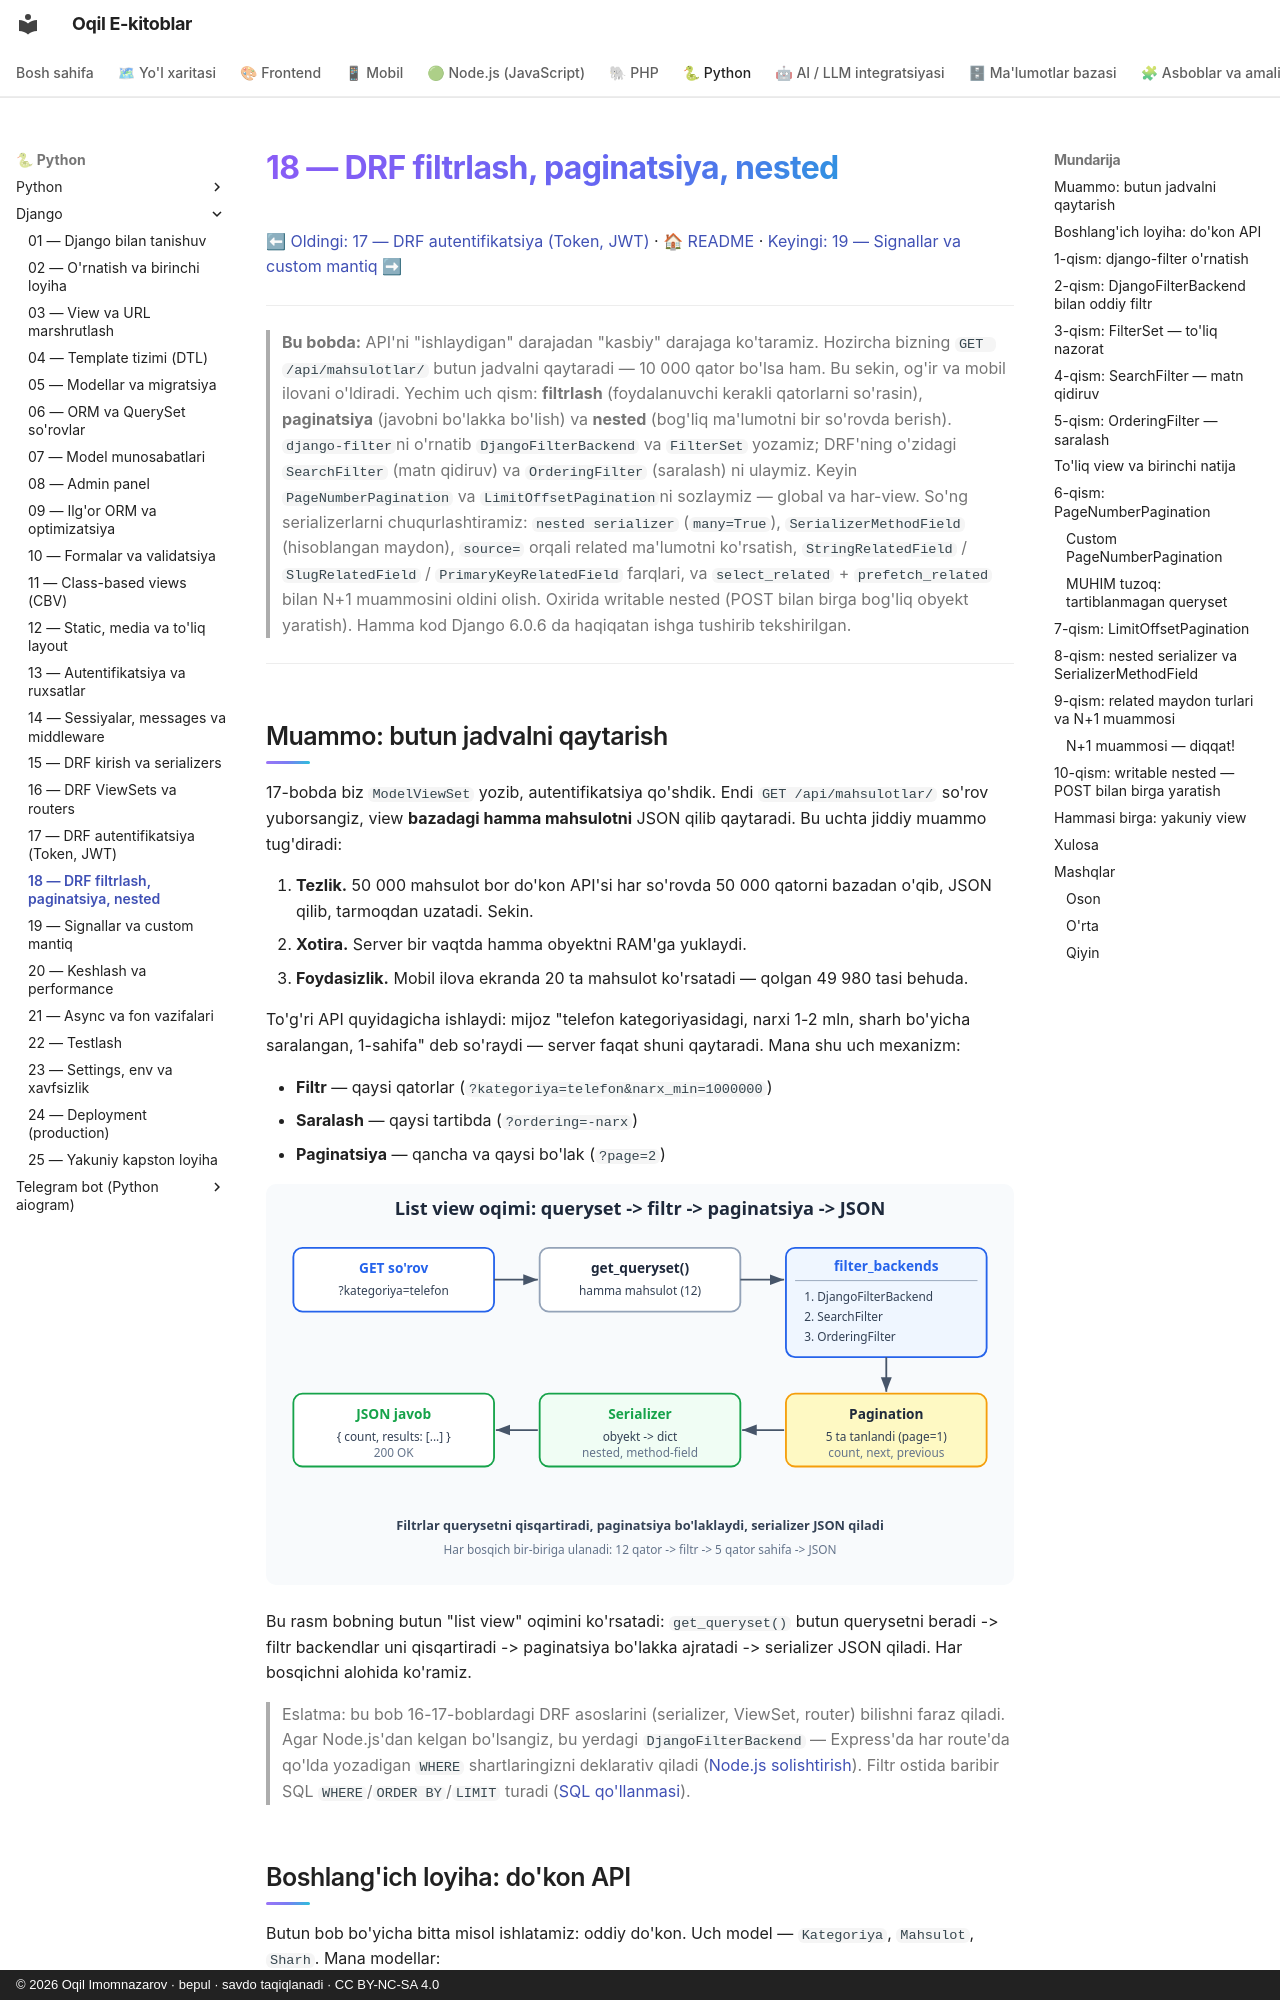

repository: iOqil/e-book · page: django/18-drf-filtering-pagination/index.html · generator: mkdocs · copyright: © 2026 Oqil Imomnazarov · bepul · savdo taqiqlanadi · CC BY-NC-SA 4.0

# 18 — DRF filtrlash, paginatsiya, nested

[⬅ Oldingi: 17 — DRF autentifikatsiya (Token, JWT)](./17-drf-auth.md) · [🏠 README](./README.md) · [Keyingi: 19 — Signallar va custom mantiq ➡](./19-signals-custom.md)

---

> **Bu bobda:** API'ni "ishlaydigan" darajadan "kasbiy" darajaga ko'taramiz. Hozircha bizning `GET /api/mahsulotlar/` butun jadvalni qaytaradi — 10 000 qator bo'lsa ham. Bu sekin, og'ir va mobil ilovani o'ldiradi. Yechim uch qism: **filtrlash** (foydalanuvchi kerakli qatorlarni so'rasin), **paginatsiya** (javobni bo'lakka bo'lish) va **nested** (bog'liq ma'lumotni bir so'rovda berish). `django-filter`ni o'rnatib `DjangoFilterBackend` va `FilterSet` yozamiz; DRF'ning o'zidagi `SearchFilter` (matn qidiruv) va `OrderingFilter` (saralash) ni ulaymiz. Keyin `PageNumberPagination` va `LimitOffsetPagination`ni sozlaymiz — global va har-view. So'ng serializerlarni chuqurlashtiramiz: `nested serializer` (`many=True`), `SerializerMethodField` (hisoblangan maydon), `source=` orqali related ma'lumotni ko'rsatish, `StringRelatedField` / `SlugRelatedField` / `PrimaryKeyRelatedField` farqlari, va `select_related` + `prefetch_related` bilan N+1 muammosini oldini olish. Oxirida writable nested (POST bilan birga bog'liq obyekt yaratish). Hamma kod Django 6.0.6 da haqiqatan ishga tushirib tekshirilgan.

---

## Muammo: butun jadvalni qaytarish

17-bobda biz `ModelViewSet` yozib, autentifikatsiya qo'shdik. Endi `GET /api/mahsulotlar/` so'rov yuborsangiz, view **bazadagi hamma mahsulotni** JSON qilib qaytaradi. Bu uchta jiddiy muammo tug'diradi:

1. **Tezlik.** 50 000 mahsulot bor do'kon API'si har so'rovda 50 000 qatorni bazadan o'qib, JSON qilib, tarmoqdan uzatadi. Sekin.
2. **Xotira.** Server bir vaqtda hamma obyektni RAM'ga yuklaydi.
3. **Foydasizlik.** Mobil ilova ekranda 20 ta mahsulot ko'rsatadi — qolgan 49 980 tasi behuda.

To'g'ri API quyidagicha ishlaydi: mijoz "telefon kategoriyasidagi, narxi 1-2 mln, sharh bo'yicha saralangan, 1-sahifa" deb so'raydi — server faqat shuni qaytaradi. Mana shu uch mexanizm:

- **Filtr** — qaysi qatorlar (`?kategoriya=telefon&narx_min=1000000`)
- **Saralash** — qaysi tartibda (`?ordering=-narx`)
- **Paginatsiya** — qancha va qaysi bo'lak (`?page=2`)

![List view oqimi: queryset -> filtr -> paginatsiya -> JSON](rasmlar/dj18-filtr-oqimi.svg)

Bu rasm bobning butun "list view" oqimini ko'rsatadi: `get_queryset()` butun querysetni beradi -> filtr backendlar uni qisqartiradi -> paginatsiya bo'lakka ajratadi -> serializer JSON qiladi. Har bosqichni alohida ko'ramiz.

> Eslatma: bu bob 16-17-boblardagi DRF asoslarini (serializer, ViewSet, router) bilishni faraz qiladi. Agar Node.js'dan kelgan bo'lsangiz, bu yerdagi `DjangoFilterBackend` — Express'da har route'da qo'lda yozadigan `WHERE` shartlaringizni deklarativ qiladi ([Node.js solishtirish](../nodejs/README.md)). Filtr ostida baribir SQL `WHERE`/`ORDER BY`/`LIMIT` turadi ([SQL qo'llanmasi](../sql/README.md)).
